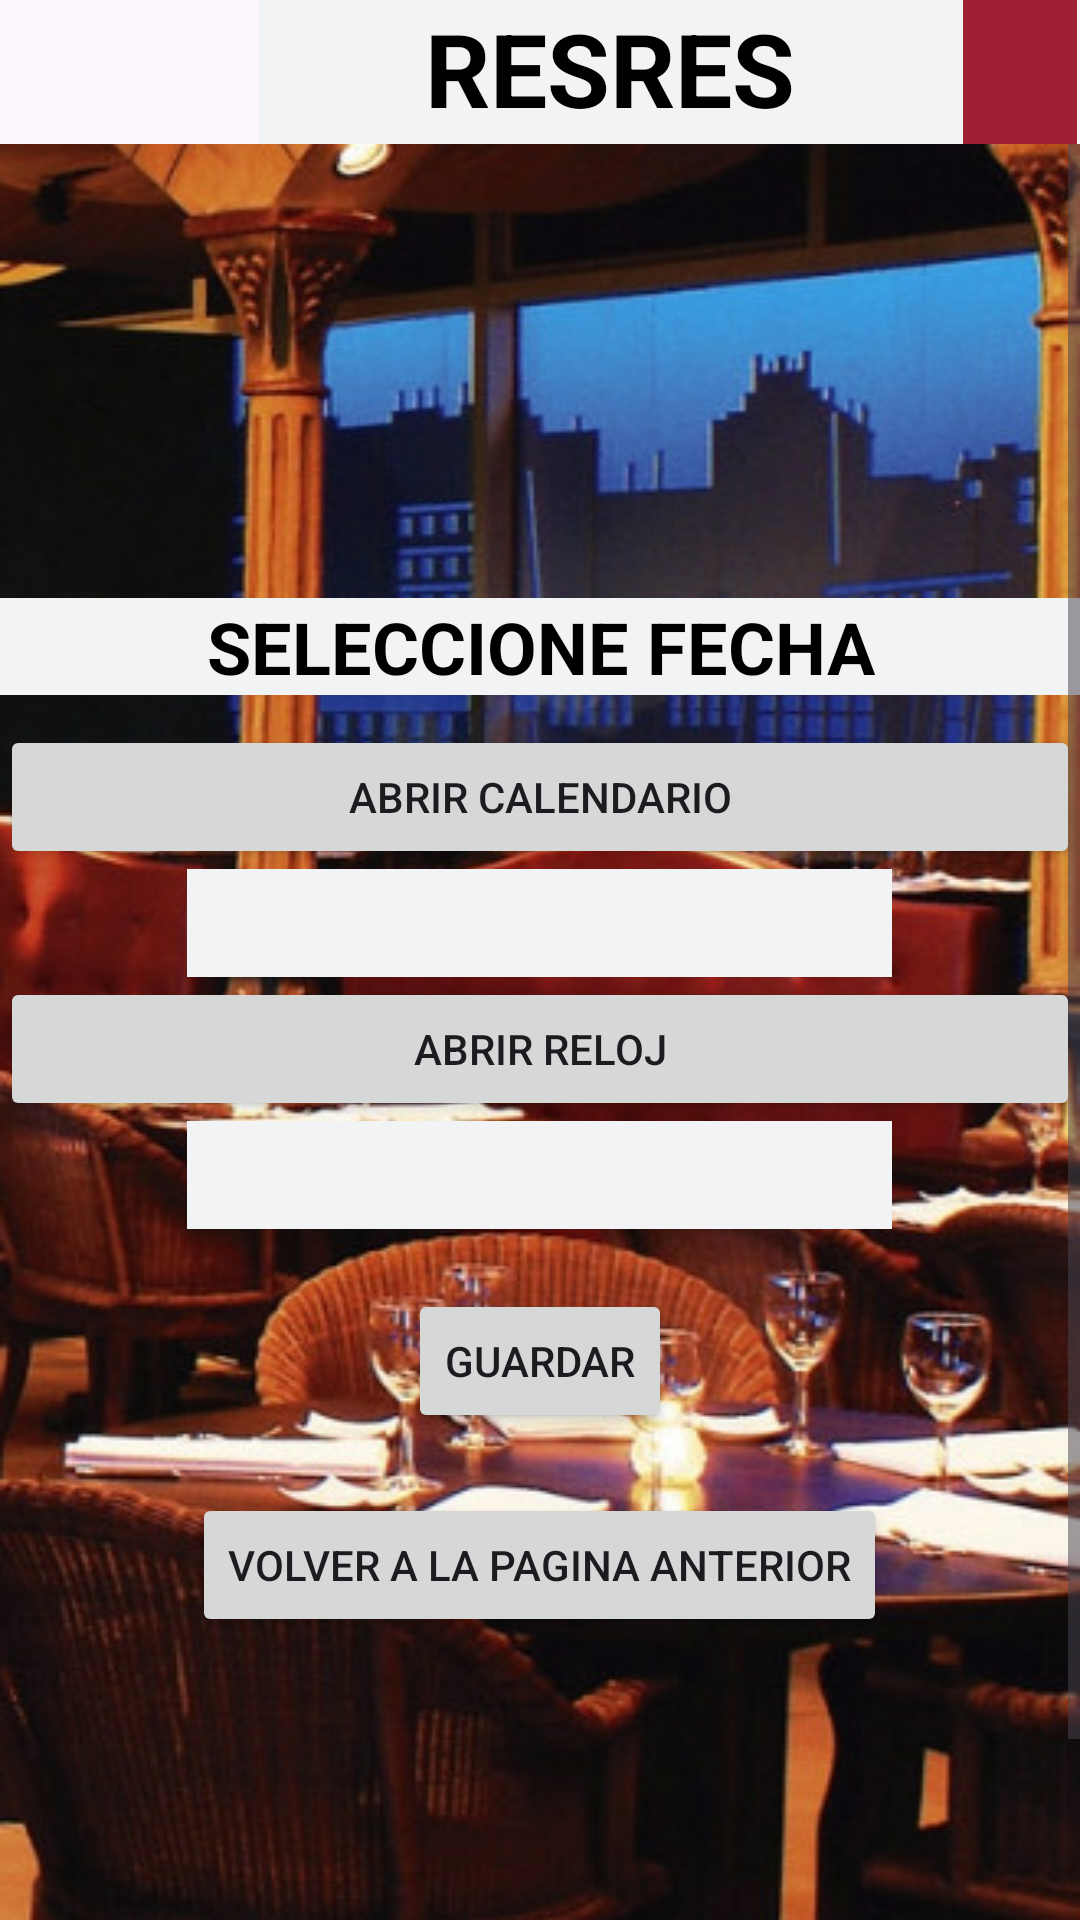

The Android layout XML behind this screen, and the referenced resources:
<!-- AndroidManifest.xml: application theme Theme.Parcial_1_am_acn4a_serenelli_kitagawa -->
<!-- res/layout/activity_nueva_reserva2.xml -->
<?xml version="1.0" encoding="utf-8"?>
<androidx.constraintlayout.widget.ConstraintLayout
    xmlns:android="http://schemas.android.com/apk/res/android"
    xmlns:app="http://schemas.android.com/apk/res-auto"
    xmlns:tools="http://schemas.android.com/tools"
    android:layout_width="match_parent"
    android:layout_height="match_parent"
    tools:context=".MainActivity">

    <LinearLayout
        android:id="@+id/header"
        android:layout_width="match_parent"
        android:layout_height="48dp"
        android:layout_marginStart="1dp"
        android:layout_marginEnd="1dp"
        android:gravity="center"
        android:orientation="horizontal"
        app:layout_constraintBottom_toBottomOf="parent"
        app:layout_constraintEnd_toEndOf="parent"
        app:layout_constraintStart_toEndOf="parent"
        app:layout_constraintTop_toTopOf="parent"
        app:layout_constraintVertical_bias="0.0">



        <ImageView
            android:id="@+id/hamb"
            android:layout_width="85dp"
            android:layout_height="wrap_content"
            android:background="@color/rojo"
            app:srcCompat="@drawable/hamb"
            android:contentDescription="@string/visual_imagen_hamb" />

        <TextView
            android:id="@+id/textView"
            android:background="@color/gris"
            android:layout_width="235dp"
            android:layout_height="48dp"
            android:text="@string/nombre_app"
            android:textAlignment="center"
            android:textColor="@color/negro"
            android:textSize="34sp"
            android:textStyle="bold" />

        <ImageView
            android:id="@+id/user"
            android:layout_width="0dp"
            android:layout_height="48dp"
            android:layout_weight="1"
            android:background="@color/rojo"
            app:srcCompat="@drawable/user"
            android:contentDescription="@string/visual_imagen_usr" />

    </LinearLayout>

    <ScrollView
        android:id="@+id/scrollView"
        android:layout_width="0dp"
        android:layout_height="0dp"
        app:layout_constraintBottom_toBottomOf="parent"
        app:layout_constraintEnd_toEndOf="parent"
        app:layout_constraintHorizontal_bias="1.0"
        app:layout_constraintStart_toStartOf="parent"
        app:layout_constraintTop_toBottomOf="@+id/header"
        app:layout_constraintVertical_bias="0.0">

        <LinearLayout
            android:id="@+id/content"
            android:layout_width="match_parent"
            android:layout_height="wrap_content"
            android:background="@drawable/rest"
            android:gravity="center_horizontal|center_vertical"
            android:orientation="vertical"
            android:visibility="visible">

            <TextView
                android:layout_width="411dp"
                android:layout_height="wrap_content"
                android:layout_margin="10dp"
                android:autoSizeTextType="uniform"
                android:background="@color/gris"
                android:text="SELECCIONE FECHA"
                android:textAlignment="center"
                android:textColor="@color/negro"
                android:textSize="24sp"
                android:textStyle="bold" />

            <LinearLayout
                android:layout_width="match_parent"
                android:layout_height="match_parent"
                android:layout_marginBottom="20dp"
                android:gravity="center"
                android:orientation="vertical">

                <Button
                    android:id="@+id/abrirCalendario"
                    android:layout_width="match_parent"
                    android:layout_height="wrap_content"
                    android:onClick="abrirCalendario"
                    android:text="@string/abrir_calendario" />

                <TextView
                    android:id="@+id/textView1"
                    android:layout_width="235dp"
                    android:layout_height="36dp"
                    android:background="@color/gris"
                    android:textAlignment="center"
                    android:textColor="@color/negro"
                    android:textSize="28sp"
                    android:textStyle="bold" />

                <Button
                    android:id="@+id/abrirReloj"
                    android:layout_width="match_parent"
                    android:layout_height="wrap_content"
                    android:onClick="abrirReloj"
                    android:text="@string/abrir_reloj" />

                <TextView
                    android:id="@+id/textView2"
                    android:layout_width="235dp"
                    android:layout_height="36dp"
                    android:background="@color/gris"
                    android:textAlignment="center"
                    android:textColor="@color/negro"
                    android:textSize="28sp"
                    android:textStyle="bold" />

            </LinearLayout>

            <LinearLayout
                android:layout_width="match_parent"
                android:layout_height="match_parent"
                android:layout_marginBottom="20dp"
                android:gravity="center"
                android:orientation="vertical">

                <Button
                    android:id="@+id/botonGuardar"
                    android:layout_width="wrap_content"
                    android:layout_height="wrap_content"
                    android:text="@string/guardar" />

            </LinearLayout>

            <LinearLayout
                android:layout_width="match_parent"
                android:layout_height="match_parent"
                android:layout_marginBottom="20dp"
                android:gravity="center"
                android:orientation="vertical">

                <Button
                    android:id="@+id/botonRegresar"
                    android:layout_width="wrap_content"
                    android:layout_height="wrap_content"
                    android:text="Volver a la pagina anterior" />

            </LinearLayout>

        </LinearLayout>
    </ScrollView>

</androidx.constraintlayout.widget.ConstraintLayout>
<!-- resources referenced by this layout -->
<resources>
  <color name="gris">#f2f3f5</color>
  <color name="negro">#FF000000</color>
  <color name="rojo">#9e1f34</color>
  <!-- drawable rest: png bitmap (drawable, 423110 bytes) -->
  <string name="abrir_calendario">Abrir Calendario</string>
  <string name="abrir_reloj">Abrir Reloj</string>
  <string name="guardar">Guardar</string>
  <string name="nombre_app">RESRES</string>
  <string name="visual_imagen_hamb">Imagen de menu Hamburguesa</string>
  <string name="visual_imagen_usr">Imagen de usuario</string>
  <style name="Theme.Parcial_1_am_acn4a_serenelli_kitagawa" parent="Base.Theme.Parcial_1_am_acn4a_serenelli_kitagawa" />
  <style name="Base.Theme.Parcial_1_am_acn4a_serenelli_kitagawa" parent="Theme.Material3.DayNight.NoActionBar">
          
          
      </style>
</resources>
